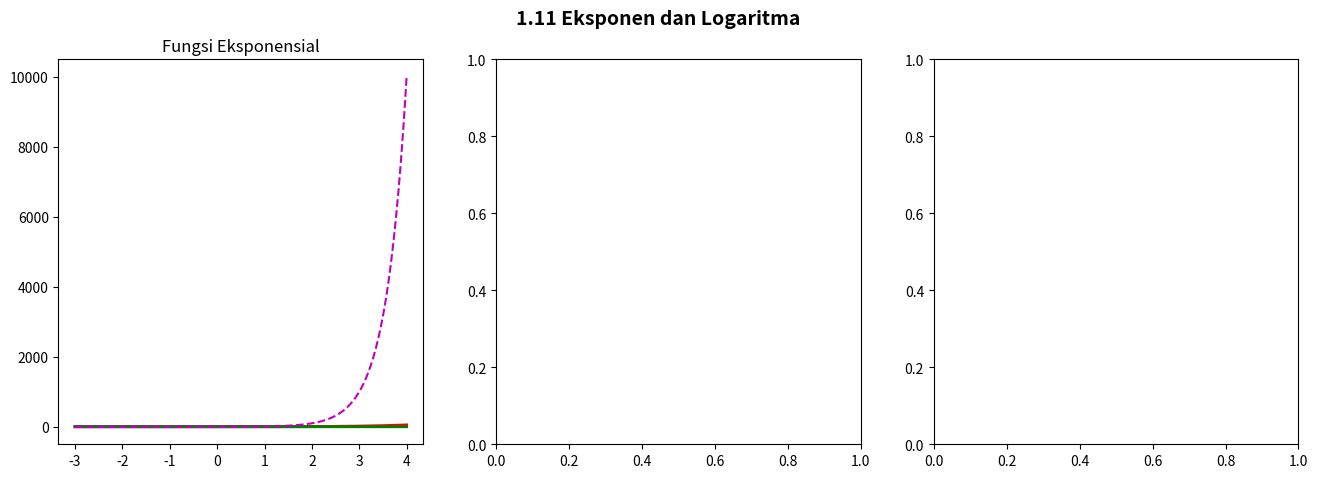

Reproduce this figure in Python. (Note: this script raises an exception after producing the figure.)
"""
Visualizations: Exponents and Logarithms  |  Phase 1 — Topic 1.11
"""
try:
    import matplotlib.pyplot as plt
    import numpy as np
    import math
except ImportError:
    print("pip install matplotlib numpy"); exit()

fig, axes = plt.subplots(1, 3, figsize=(16, 5))
fig.suptitle("1.11 Eksponen dan Logaritma", fontsize=14, fontweight="bold")

x = np.linspace(-3, 4, 400)
x_pos = np.linspace(0.01, 6, 400)

# Plot 1: Exponential functions
ax1 = axes[0]
ax1.set_title("Fungsi Eksponensial")
ax1.plot(x, 2**x,           "b-",  lw=2, label="2^x")
ax1.plot(x, np.e**x,        "r-",  lw=2, label="e^x")
ax1.plot(x, 0.5**x,         "g-",  lw=2, label="(0.5)^x (peluruhan)")
ax1.plot(x, 10**x,          "m--", lw=1.5, label="10^x")
ax1.axhline(0,"black",lw=0.6); ax1.axvline(0,"black",lw=0.6)
ax1.set_ylim(-0.5, 15); ax1.grid(True,alpha=0.3); ax1.legend(fontsize=8)

# Plot 2: Logarithm functions
ax2 = axes[1]
ax2.set_title("Fungsi Logaritma")
ax2.plot(x_pos, np.log2(x_pos),  "b-",  lw=2, label="log₂(x)")
ax2.plot(x_pos, np.log(x_pos),   "r-",  lw=2, label="ln(x)")
ax2.plot(x_pos, np.log10(x_pos), "g-",  lw=2, label="log₁₀(x)")
ax2.axhline(0,"black",lw=0.6); ax2.axvline(0,"black",lw=0.5)
ax2.set_ylim(-4, 4); ax2.grid(True,alpha=0.3); ax2.legend()

# Plot 3: Inverse relationship e^x and ln(x)
ax3 = axes[2]
ax3.set_title("Fungsi Invers: e^x dan ln(x)")
xall = np.linspace(-3, 3, 400)
ax3.plot(xall, np.e**xall, "b-", lw=2, label="e^x")
ax3.plot(x_pos[:150], np.log(x_pos[:150]), "r-", lw=2, label="ln(x)")
ax3.plot(xall, xall, "k--", lw=1, alpha=0.5, label="y=x")
ax3.axhline(0,"black",lw=0.6); ax3.axvline(0,"black",lw=0.6)
ax3.set_xlim(-3,3); ax3.set_ylim(-3,5)
ax3.grid(True,alpha=0.3); ax3.legend()

plt.tight_layout()
plt.savefig("/home/therabitt/Projects/Math/01_Algebra/16_Exponents_and_Logarithms/exp_log.png",
            dpi=110, bbox_inches="tight")
print("Saved: exp_log.png"); plt.show()
